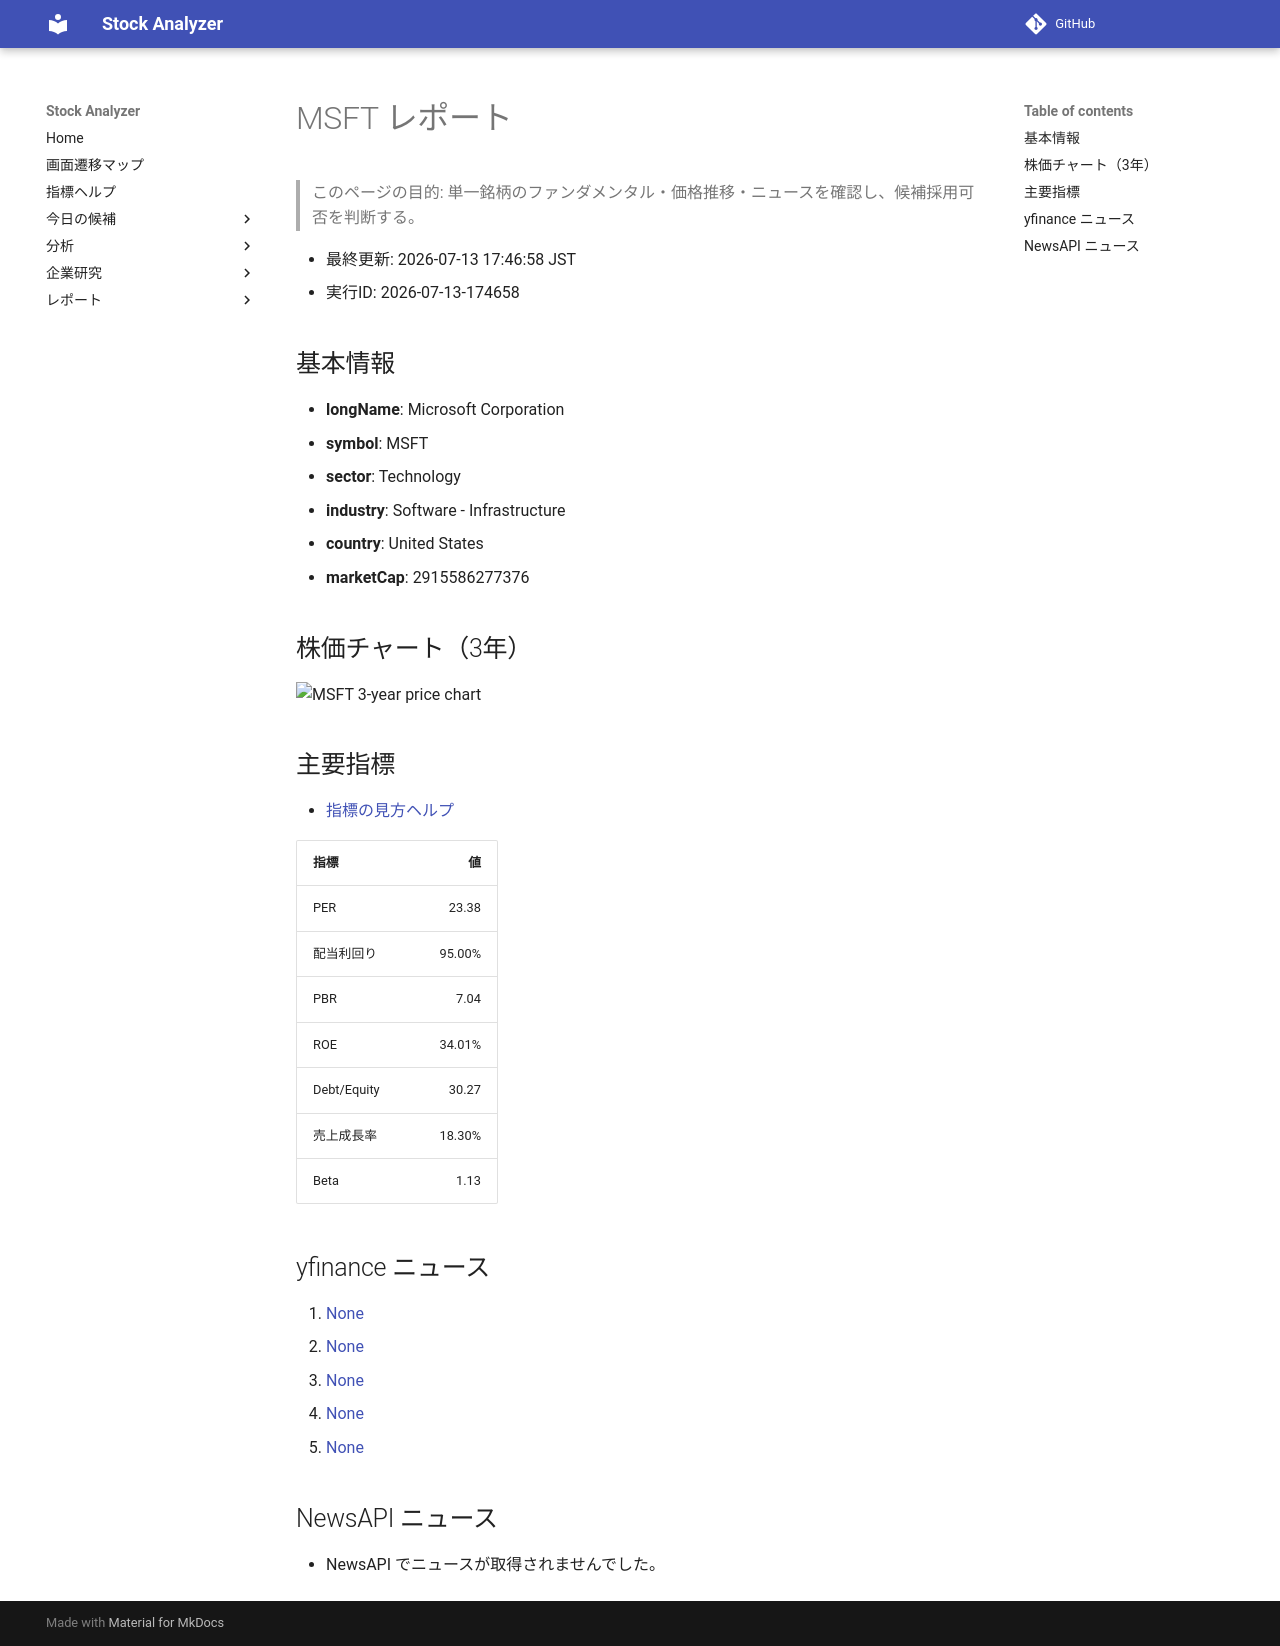

repository: Yumi-note/Making-APP · page: reports/2026-07-13/174658/MSFT/index.html · generator: mkdocs

# MSFT レポート

> このページの目的: 単一銘柄のファンダメンタル・価格推移・ニュースを確認し、候補採用可否を判断する。

- 最終更新: 2026-07-13 17:46:58 JST
- 実行ID: 2026-07-13-174658

## 基本情報

- **longName**: Microsoft Corporation
- **symbol**: MSFT
- **sector**: Technology
- **industry**: Software - Infrastructure
- **country**: United States
- **marketCap**: 2915586277376

## 株価チャート（3年）

![MSFT 3-year price chart](MSFT_3y.png)

## 主要指標

- [指標の見方ヘルプ](../../../../indicators.md)

| 指標 | 値 |
|---|---:|
| PER | 23.38 |
| 配当利回り | 95.00% |
| PBR | 7.04 |
| ROE | 34.01% |
| Debt/Equity | 30.27 |
| 売上成長率 | 18.30% |
| Beta | 1.13 |

## yfinance ニュース

1. [None](None)
2. [None](None)
3. [None](None)
4. [None](None)
5. [None](None)

## NewsAPI ニュース

- NewsAPI でニュースが取得されませんでした。
